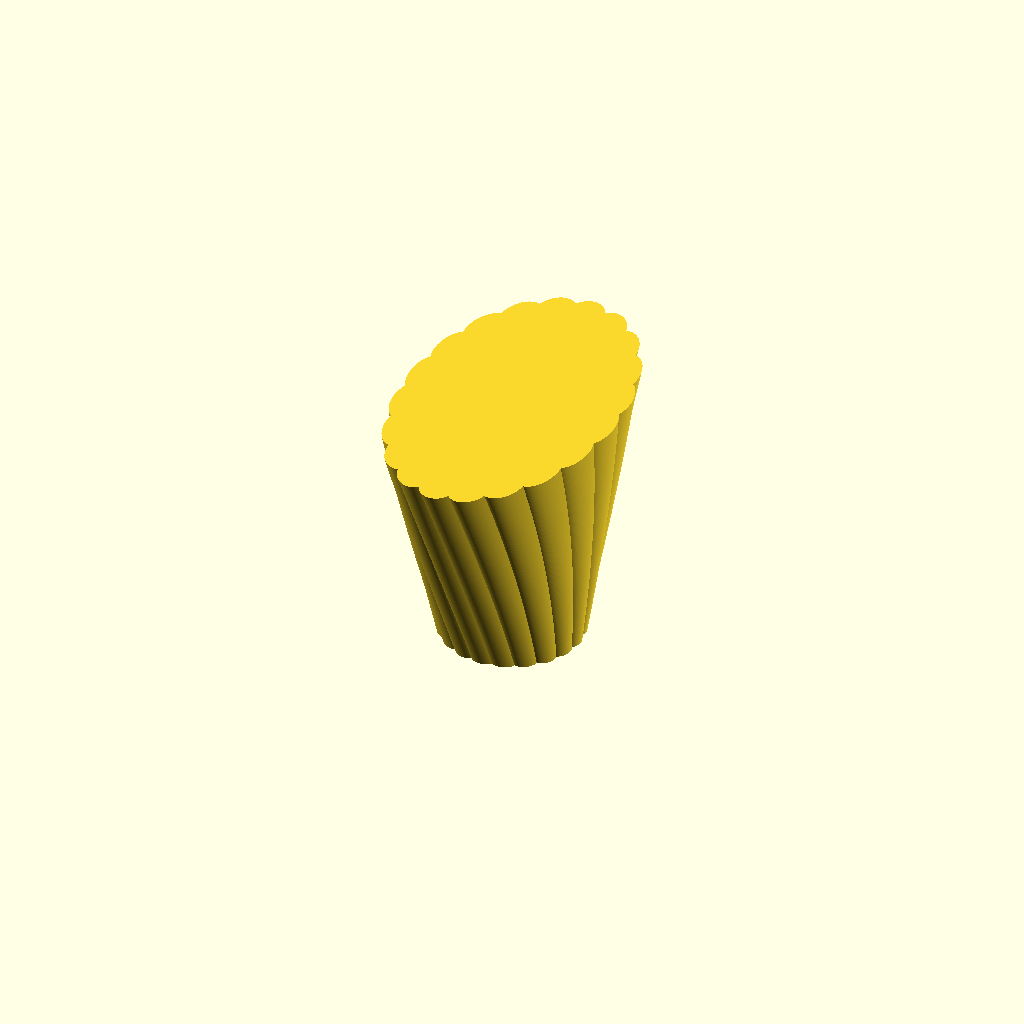
Cell 1: rendered with the file's own defaults.
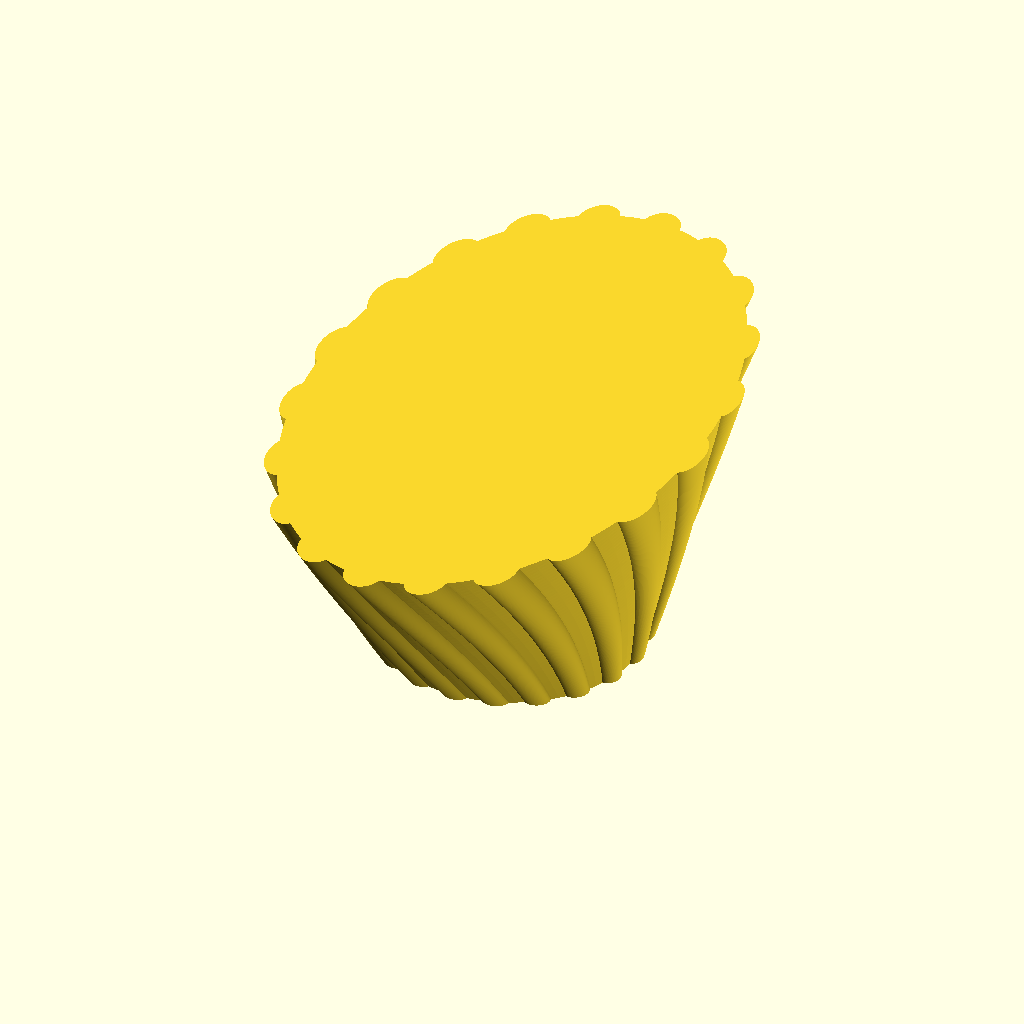
Cell 2: the same model with diameter_of_vase = 200.
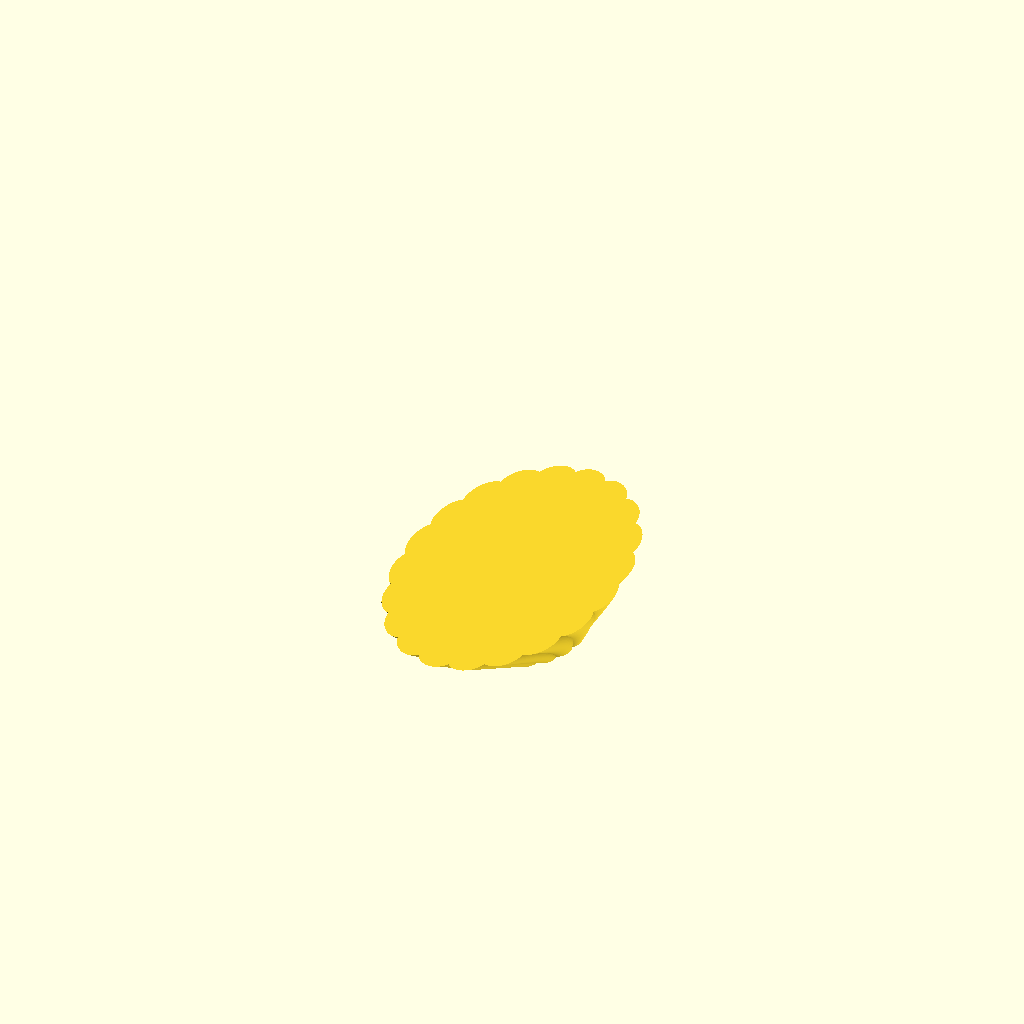
Cell 3 — height_of_vase set to 50, the other parameters unchanged.
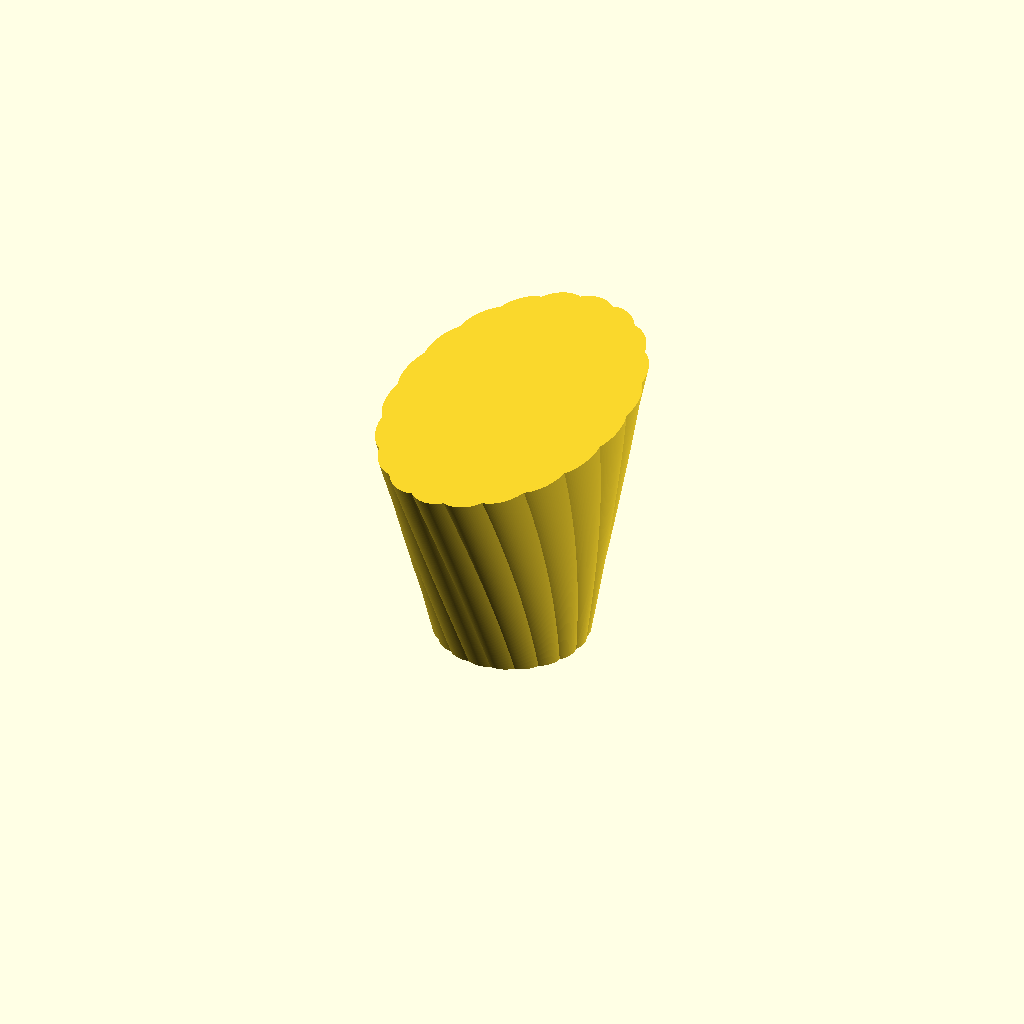
Cell 4: width_of_bump = 30 (everything else at default).
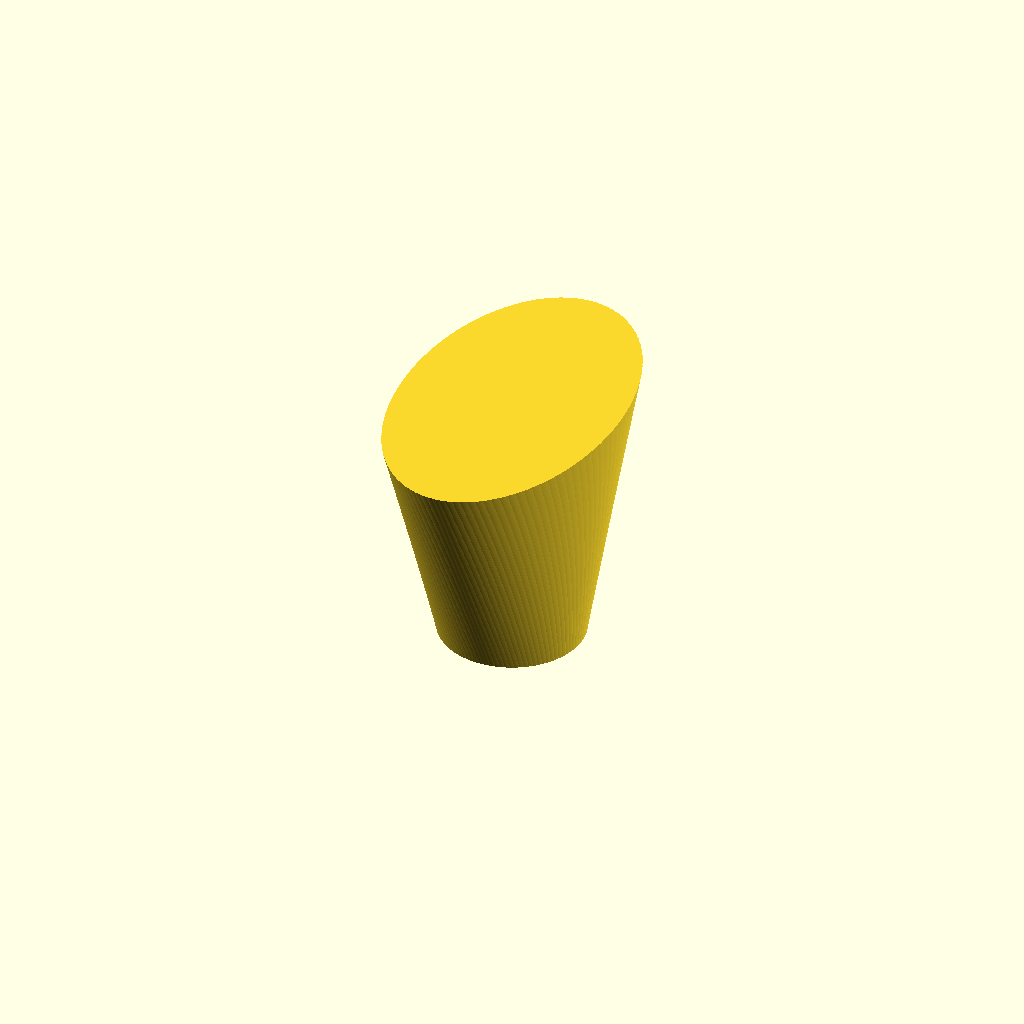
Cell 5: number_of_bumps = 100 (everything else at default).
All cells are drawn from one camera (rotation 55°, 0°, 25°, orthographic, colour scheme Cornfield), so only the parameter changes between them.
OpenSCAD source file inputs/thingiverse/files/thing-3372462/files/customizable-twisted-vase.scad:
// Customizable Twisted Vase
// Copyright: Olle Wreede 2019
// License: CC BY-SA

//CUSTOMIZER VARIABLES

// Diameter of vase in mm
diameter_of_vase = 100; // [75:200]

// Height of vase in mm
height_of_vase = 200; // [50:300]

// Type of edge bumps for vase
type_of_bump = "Rounded"; // [None, Rounded, Triangle]

// Width of each bump in mm
width_of_bump = 20; // [10:30]

// Number of bumps around the edge
number_of_bumps = 20; // [4:100]

// Number of slices in twist
number_of_slices = 50; // [1:200]

// Degrees of twist
degrees_of_twist = 20; // [0:360]

// Scale of top of vase in percent
top_scale_x = 150; // [100:400]

// Scale of top of vase in percent
top_scale_y = 250; // [100:400]

//CUSTOMIZER VARIABLES END

/* [Hidden] */

$fn = 120;

/* ** Utility modules ** */

module circled_pattern(number) {
    rotation_angle = 360 / number;
    last_angle = 360 - rotation_angle;
    for(rotation = [0 : rotation_angle : last_angle])
        rotate([0, 0, rotation])
        children();
}

/* ** Vase ** */

module rounded_bump(diameter) {
    translate([diameter / 2 - width_of_bump / 8, 0, 0])
    scale([0.8,1,1])
    circle(d = width_of_bump, center = true);
}

module triangle_bump(diameter) {
    triangle_height = sqrt(3) / 2 * width_of_bump;
    translate([diameter / 2, 0, 0])
    circle(d = width_of_bump, $fn=3, center = true);
}

module bump(diameter) {
    if (type_of_bump == "Rounded") rounded_bump(diameter);
    else if (type_of_bump == "Triangle") triangle_bump(diameter);
}

module edge_bumps(diameter) {
    circled_pattern(number_of_bumps)
        bump(diameter);
}

module vase_base(diameter) {
    circle(d = diameter, center = true);
    if (type_of_bump != "None") edge_bumps(diameter);
}

/* ** Main object ** */

module twisted_vase(diameter, height) {
    linear_extrude(height = height, convexity = 1, twist = degrees_of_twist, slices = number_of_slices, scale=[top_scale_x / 100, top_scale_y / 100])
    vase_base(diameter);
}

module vase() {
    twisted_vase(diameter_of_vase, height_of_vase);
}

vase();
Parameter table extracted from the source (name, type, default, range or options):
diameter_of_vase: number, default 100, range 75 to 200
height_of_vase: number, default 200, range 50 to 300
type_of_bump: string, default "Rounded", options "None", "Rounded", "Triangle"
width_of_bump: number, default 20, range 10 to 30
number_of_bumps: number, default 20, range 4 to 100
number_of_slices: number, default 50, range 1 to 200
degrees_of_twist: number, default 20, range 0 to 360
top_scale_x: number, default 150, range 100 to 400
top_scale_y: number, default 250, range 100 to 400
